Run: headless pygame with SDL's dummy video driver; simulated clock (each Clock.tick advances the game by its frame time, no real sleeping); random seed 0; keys injected as events and as key.get_pressed() state; mouse plan: one left click at the window centre at the start of phase 2, then a move to the lower-right quarter at the start of phase 3.
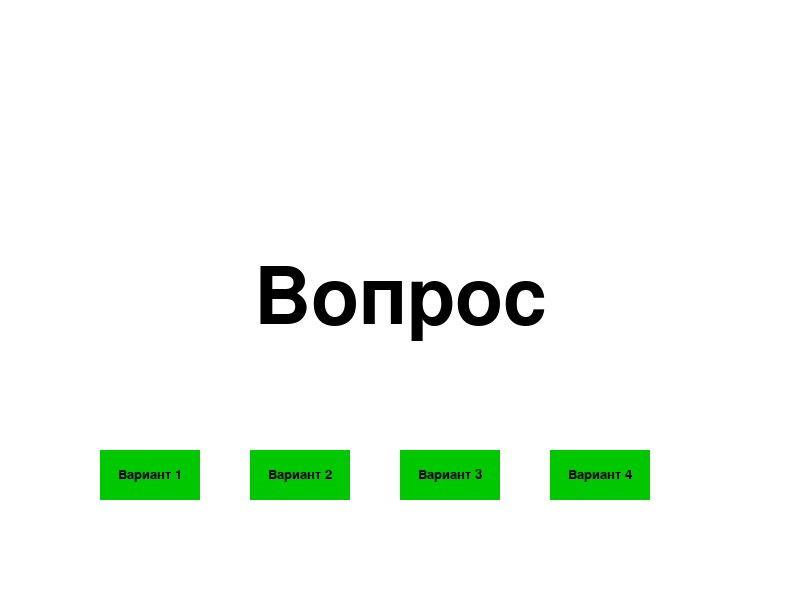
Frame 1 of 4 · flips 1–60 · no input
Frame 2 of 4 · flips 61–180 · clicked the window centre · tapped SPACE, RETURN · held RIGHT (→), D · screen unchanged from frame 1, image omitted
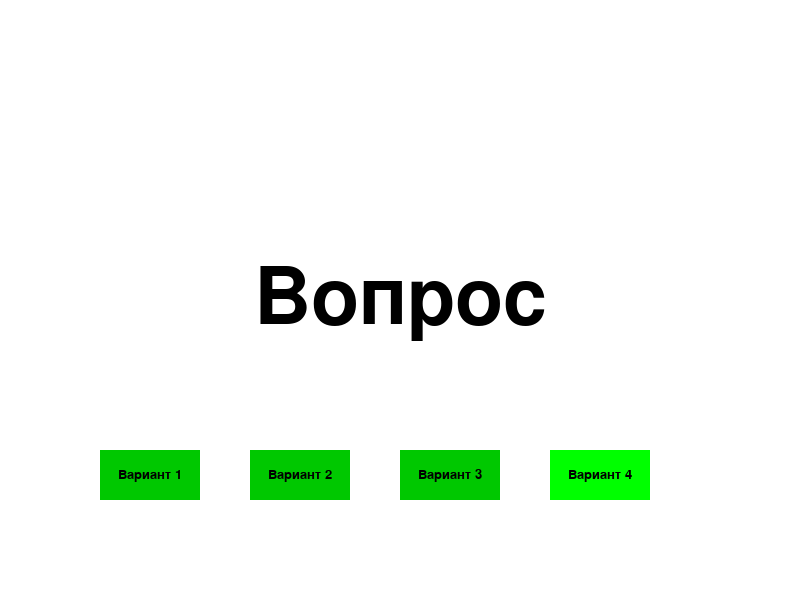
Frame 3 of 4 · flips 181–300 · moved the mouse to the lower-right quarter · held DOWN (↓), S
Frame 4 of 4 · flips 301–420 · held LEFT (←), A, UP (↑), W · screen unchanged from frame 3, image omitted

The pygame program that drew these frames:

import pygame
pygame.init()


display_width = 800
display_height = 600

black = (0, 0, 0)
white = (255, 255, 255)

red = (200, 0, 0)
green = (0, 200, 0)

bright_red = (255, 0, 0)
bright_green = (0, 255, 0)

block_color = (53, 115, 255)

car_width = 73

gameDisplay = pygame.display.set_mode((display_width, display_height))
pygame.display.set_caption('A bit Racey')
clock = pygame.time.Clock()


def things_dodged(count):
    font = pygame.font.SysFont("comicsansms", 25)
    text = font.render("Dodged: " + str(count), True, black)
    gameDisplay.blit(text, (0, 0))


def things(thingx, thingy, thingw, thingh, color):
    pygame.draw.rect(gameDisplay, color, [thingx, thingy, thingw, thingh])


def text_objects(text, font):
    textSurface = font.render(text, True, black)
    return textSurface, textSurface.get_rect()


def button(msg, x, y, w, h, ic, ac, name, action=None):
    mouse = pygame.mouse.get_pos()
    click = pygame.mouse.get_pressed()

    if x + w > mouse[0] > x and y + h > mouse[1] > y:
        pygame.draw.rect(gameDisplay, ac, (x, y, w, h))
        if click[0] == 1 and action != None:
            print(name)
            action()
    else:
        pygame.draw.rect(gameDisplay, ic, (x, y, w, h))

    smallText = pygame.font.SysFont("comicsansms", 20)
    textSurf, textRect = text_objects(msg, smallText)
    textRect.center = ((x + (w / 2)), (y + (h / 2)))
    gameDisplay.blit(textSurf, textRect)


def quitgame():
    pygame.quit()
    quit()

def game_intro():
    intro = True

    while intro:
        for event in pygame.event.get():
            # print(event)
            if event.type == pygame.QUIT:
                pygame.quit()
                quit()

        gameDisplay.fill(white)
        largeText = pygame.font.SysFont("comicsansms", 115)
        TextSurf, TextRect = text_objects("Вопрос", largeText)
        TextRect.center = ((display_width / 2), (display_height / 2))
        gameDisplay.blit(TextSurf, TextRect)

        button("Вариант 1", 100, 450, 100, 50, green, bright_green, "Вариант 1")
        button("Вариант 2", 250, 450, 100, 50, green, bright_green, quitgame)
        button("Вариант 3", 400, 450, 100, 50, green, bright_green, quitgame)
        button("Вариант 4", 550, 450, 100, 50, green, bright_green, quitgame)



        pygame.display.update()
        clock.tick(15)


game_intro()
pygame.quit()
quit()
